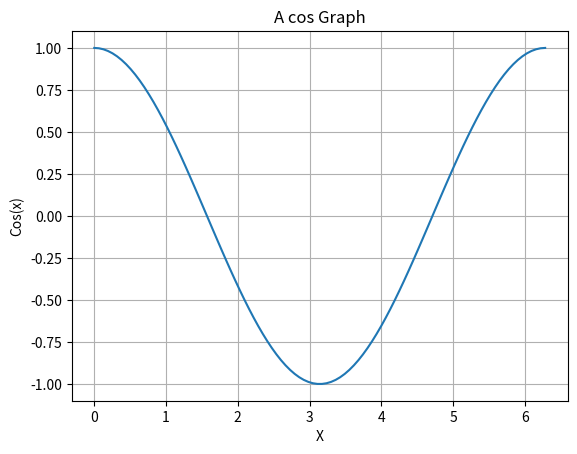

Write the Python code that produced this figure.
import matplotlib.pyplot as plt
import numpy as np


plt.plot(np.linspace(0,2*np.pi,100),np.cos(np.linspace(0,2*np.pi,100)))
plt.xlabel("X")
plt.ylabel("Cos(x)")
plt.grid()
plt.title("A cos Graph")
plt.show()
